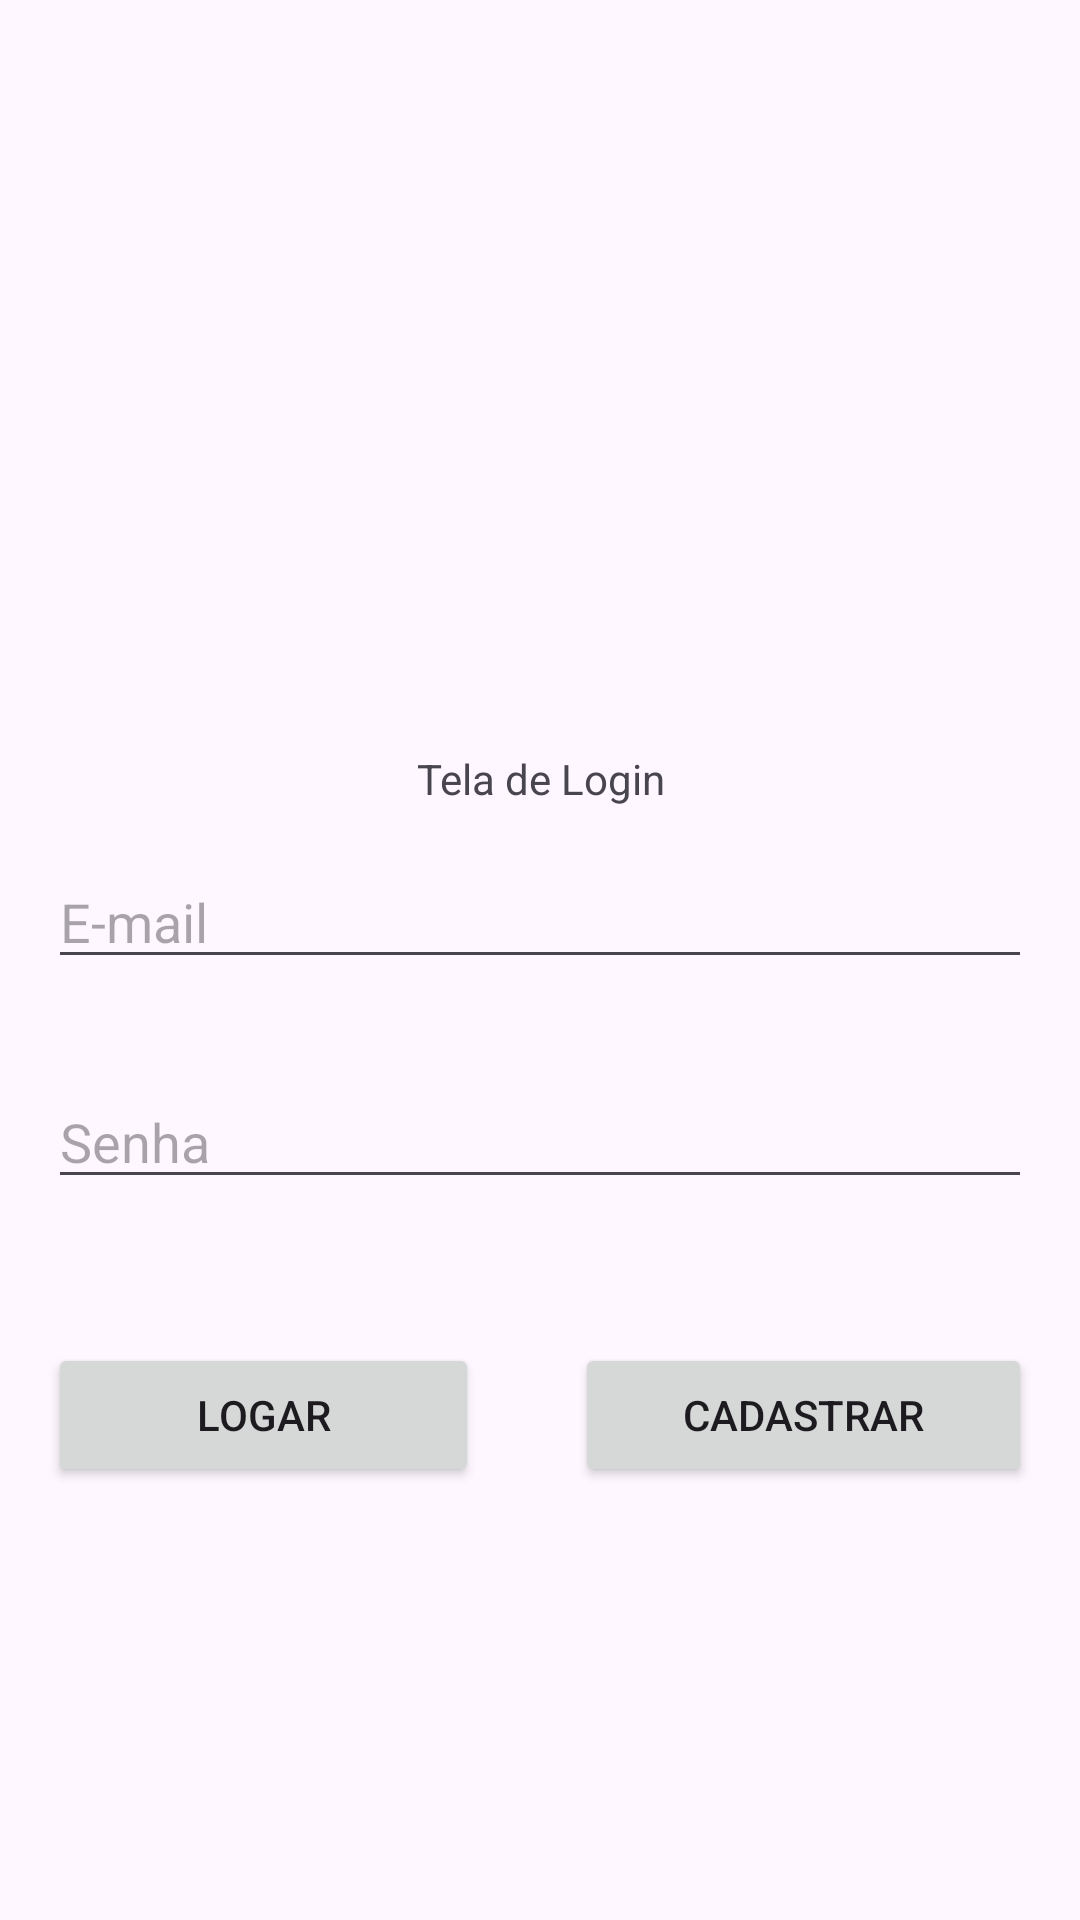

Android layout source for this screen:
<!-- AndroidManifest.xml: application theme Theme.AppHelloWorld -->
<!-- res/layout/activity_main.xml -->
<?xml version="1.0" encoding="utf-8"?>
<LinearLayout xmlns:android="http://schemas.android.com/apk/res/android"
    xmlns:app="http://schemas.android.com/apk/res-auto"
    xmlns:tools="http://schemas.android.com/tools"
    android:id="@+id/main"
    android:layout_width="match_parent"
    android:layout_height="match_parent"
    android:orientation="vertical"
    tools:context=".MainActivity">

    <TextView
        android:layout_width="match_parent"
        android:layout_height="wrap_content"
        android:layout_marginTop="250dp"
        android:gravity="center"
        android:text="Tela de Login" />

    <EditText
        android:id="@+id/editTextEmail"
        android:layout_width="match_parent"
        android:layout_height="wrap_content"
        android:layout_margin="16dp"
        android:hint="E-mail"
        android:inputType="textEmailAddress" />

    <EditText
        android:id="@+id/editTextSenha"
        android:layout_width="match_parent"
        android:layout_height="wrap_content"
        android:layout_margin="16dp"
        android:hint="Senha"
        android:inputType="numberPassword" />

    <LinearLayout
        android:layout_width="match_parent"
        android:layout_height="match_parent"
        android:layout_marginTop="16dp">

        <Button
            android:id="@+id/buttonLogar"
            android:layout_width="wrap_content"
            android:layout_height="wrap_content"
            android:layout_margin="16dp"
            android:layout_weight="1"
            android:padding="8dp"
            android:text="Logar" />


        <Button
            android:id="@+id/buttonCadastrar"
            android:layout_width="wrap_content"
            android:layout_height="wrap_content"
            android:layout_margin="16dp"
            android:layout_weight="1"
            android:padding="8dp"
            android:text="@string/cadastrar" />


    </LinearLayout>
</LinearLayout>
<!-- resources referenced by this layout -->
<resources>
  <string name="cadastrar">Cadastrar</string>
  <style name="Theme.AppHelloWorld" parent="Base.Theme.AppHelloWorld" />
  <style name="Base.Theme.AppHelloWorld" parent="Theme.Material3.DayNight.NoActionBar">
          
          
      </style>
</resources>
